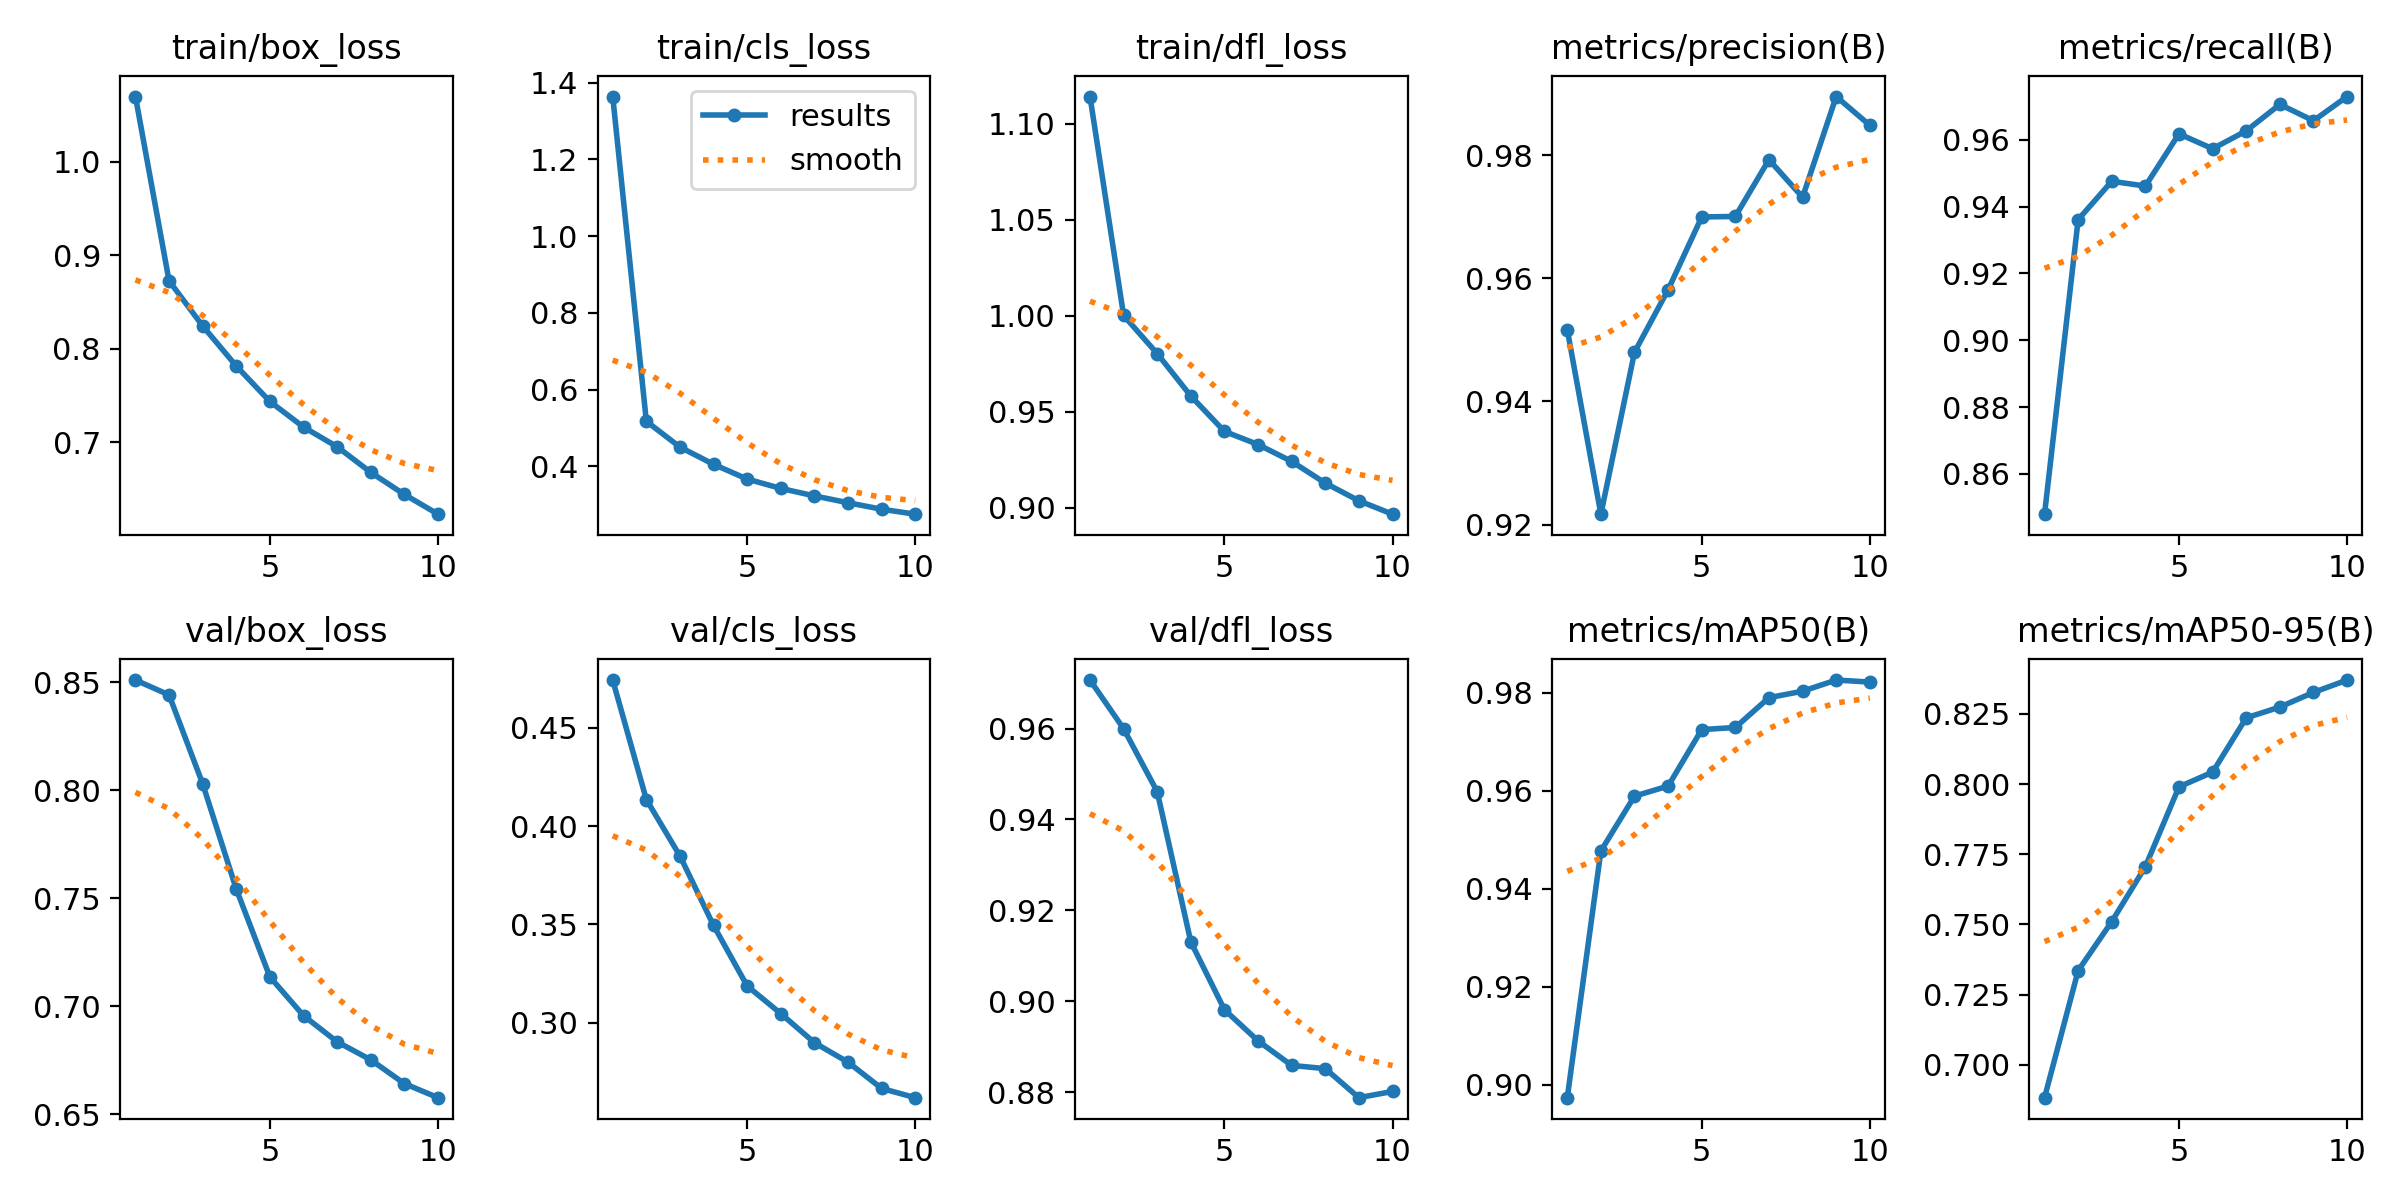

Data behind this chart, as committed beside it:
epoch, time, train/box_loss, train/cls_loss, train/dfl_loss, metrics/precision(B), metrics/recall(B), metrics/mAP50(B), metrics/mAP50-95(B), val/box_loss, val/cls_loss, val/dfl_loss, lr/pg0, lr/pg1, lr/pg2
1, 407.4, 1.07, 1.364, 1.114, 0.9517, 0.8479, 0.8973, 0.6884, 0.8511, 0.4743, 0.9707, 7.92577e-05, 7.92577e-05, 7.92577e-05
2, 794.2, 0.8726, 0.5172, 1, 0.9217, 0.9361, 0.9477, 0.7336, 0.8442, 0.4135, 0.96, 0.0001429, 0.0001429, 0.0001429
3, 1175, 0.8243, 0.45, 0.9804, 0.948, 0.9476, 0.9589, 0.751, 0.803, 0.3848, 0.9461, 0.0001908, 0.0001908, 0.0001908
4, 1555, 0.7814, 0.405, 0.9583, 0.9582, 0.9461, 0.9609, 0.7706, 0.7542, 0.3494, 0.9131, 0.0001673, 0.0001673, 0.0001673
5, 1937, 0.7436, 0.3666, 0.9399, 0.97, 0.9618, 0.9725, 0.799, 0.7136, 0.3186, 0.8982, 0.0001438, 0.0001438, 0.0001438
6, 2318, 0.7162, 0.3422, 0.933, 0.9701, 0.9573, 0.9729, 0.8042, 0.6956, 0.3046, 0.8913, 0.0001202, 0.0001202, 0.0001202
7, 2702, 0.6951, 0.3227, 0.9242, 0.9793, 0.9627, 0.979, 0.8236, 0.6835, 0.2898, 0.8859, 9.6628e-05, 9.6628e-05, 9.6628e-05
8, 3089, 0.6678, 0.3049, 0.9129, 0.9732, 0.9706, 0.9803, 0.8274, 0.6752, 0.2799, 0.8852, 7.3066e-05, 7.3066e-05, 7.3066e-05
9, 3469, 0.6442, 0.2879, 0.9037, 0.9896, 0.9657, 0.9826, 0.8326, 0.6641, 0.2665, 0.8788, 4.9504e-05, 4.9504e-05, 4.9504e-05
10, 3853, 0.6231, 0.2751, 0.8968, 0.9849, 0.9729, 0.9821, 0.837, 0.6576, 0.2618, 0.8802, 2.5942e-05, 2.5942e-05, 2.5942e-05
